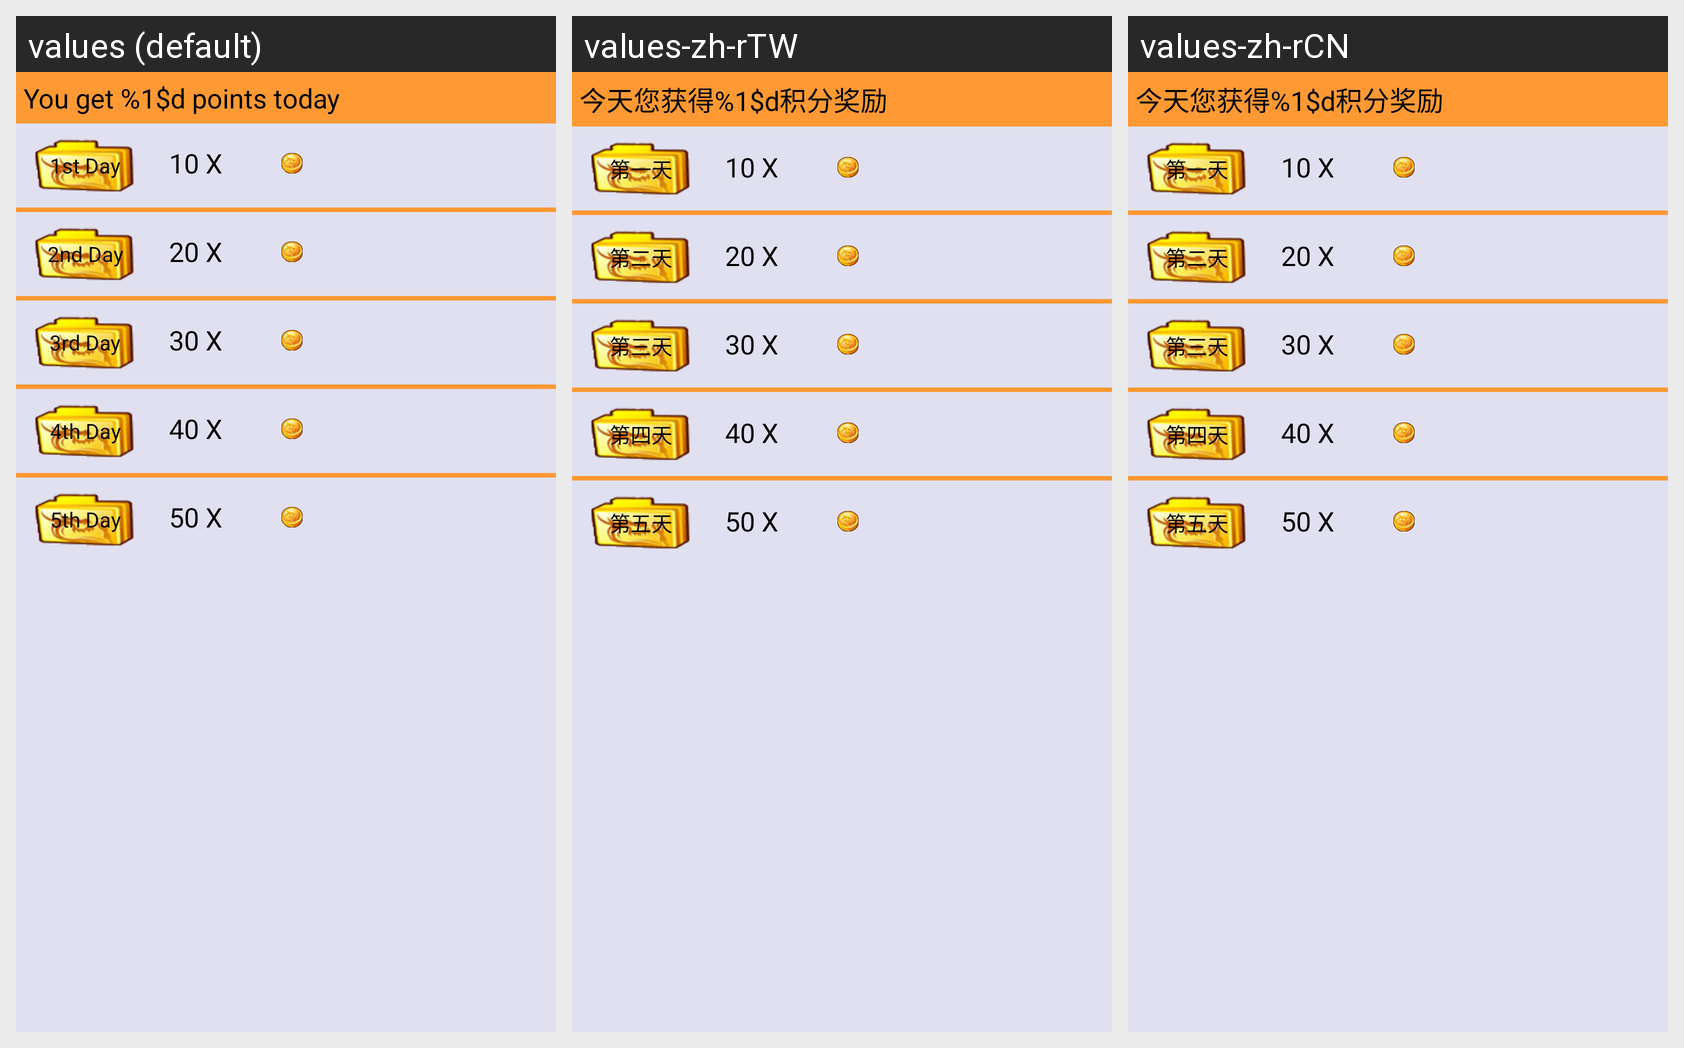

Locale-by-locale string values for the Android screen shown in this grid:
Android screen res/layout/dailyaward.xml rendered under 3 locales, left to right: values (default), values-zh-rTW, values-zh-rCN. Device: Nexus 5 (rendered at 1080×1920; each locale shown at half size, 540×960, under a caption strip naming it); theme Theme.MainActivity.
Strings drawn on this screen, with the default value and each locale's value (text and hints the layout hard-codes, and strings that could not be matched under every locale, appear in the picture but are not listed):

szTodayAward
  values: You get %1$d points today
  values-zh-rTW: 今天您获得%1$d积分奖励
  values-zh-rCN: 今天您获得%1$d积分奖励

szDay1
  values: 1st Day
  values-zh-rTW: 第一天
  values-zh-rCN: 第一天

szDay2
  values: 2nd Day
  values-zh-rTW: 第二天
  values-zh-rCN: 第二天

szDay3
  values: 3rd Day
  values-zh-rTW: 第三天
  values-zh-rCN: 第三天

szDay4
  values: 4th Day
  values-zh-rTW: 第四天
  values-zh-rCN: 第四天

szDay5
  values: 5th Day
  values-zh-rTW: 第五天
  values-zh-rCN: 第五天
